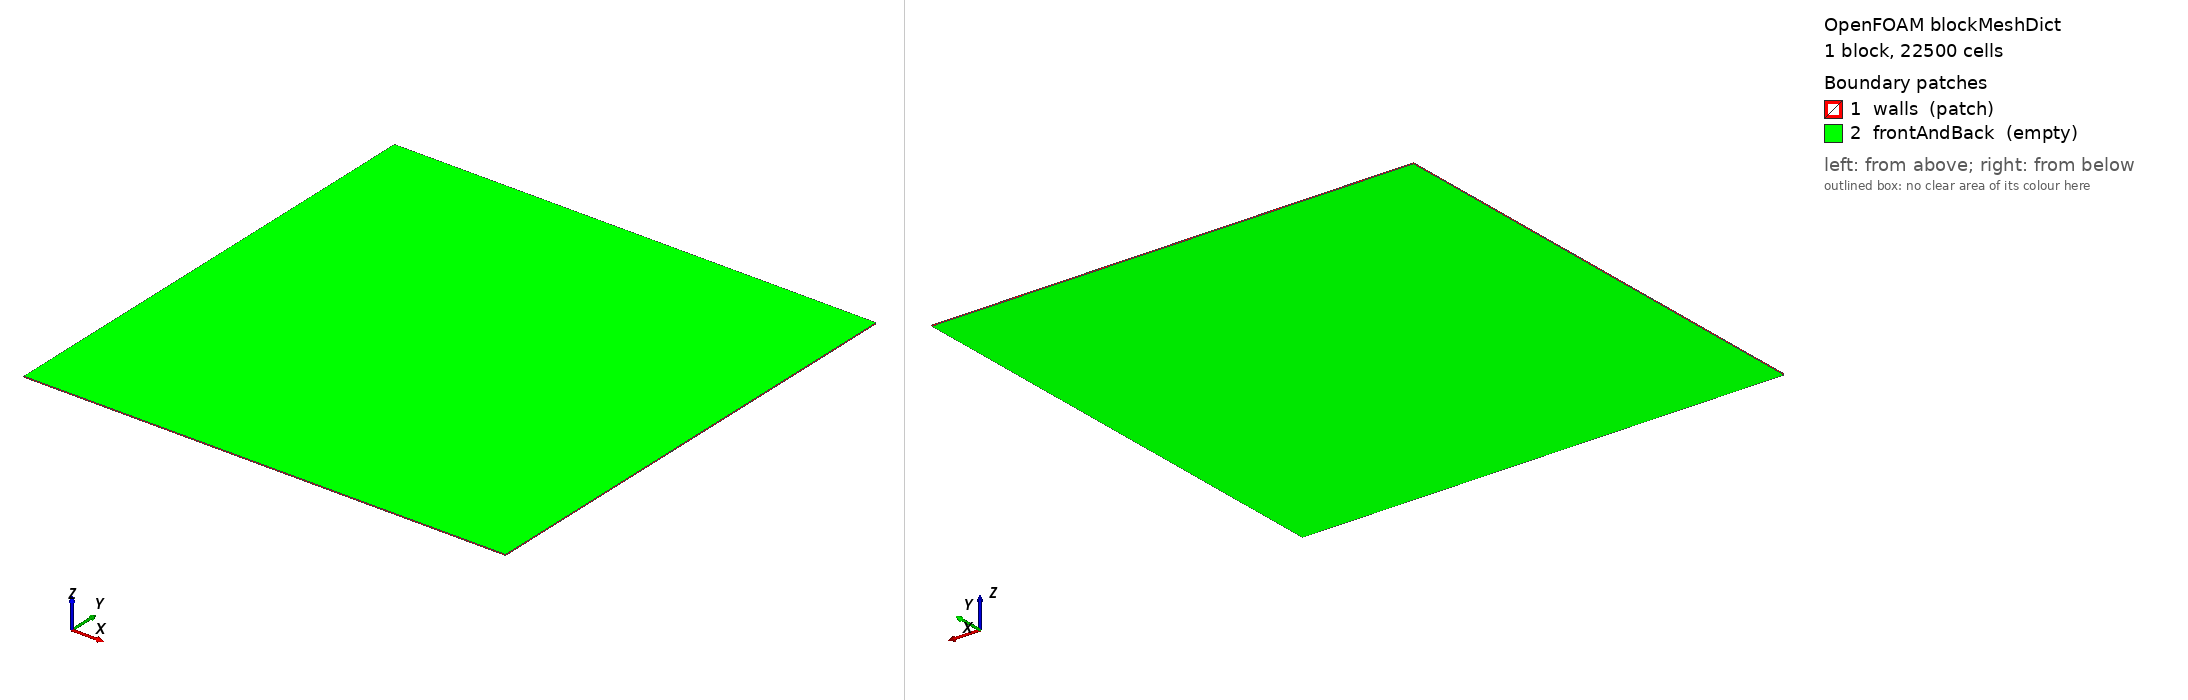

OpenFOAM case: the mesh blockMesh builds from blockMeshDict, 1 block(s), 22500 cells. Boundary patches (legend numbers): 1 walls (patch), 2 frontAndBack (empty). Left view from above one corner, right view from below the opposite corner. Boundary conditions: 0 field file(s) under 0/; 0 of 2 drawn patches have an entry in a shipped field file.

=== system/blockMeshDict ===
/*--------------------------------*- C++ -*----------------------------------*\
| =========                 |                                                 |
| \\      /  F ield         | OpenFOAM: The Open Source CFD Toolbox           |
|  \\    /   O peration     | Version:  v1912                                 |
|   \\  /    A nd           | Website:  www.openfoam.com                      |
|    \\/     M anipulation  |                                                 |
\*---------------------------------------------------------------------------*/
FoamFile
{
    version     2.0;
    format      ascii;
    class       dictionary;
    object      blockMeshDict;
}
// * * * * * * * * * * * * * * * * * * * * * * * * * * * * * * * * * * * * * //

scale   0.001;

vertices
(
    (0 0 0)
    (50 0 0)
    (50 50 0)
    (0 50 0)
    (0 0 0.1)
    (50 0 0.1)
    (50 50 0.1)
    (0 50 0.1)
);

blocks
(
    hex (0 1 2 3 4 5 6 7) (150 150 1) simpleGrading (1 1 1) // matches rotorInstability
);

edges
(
);

boundary
(
    walls
    {
        type patch;
        faces
        (
            (3 7 6 2)
            (0 4 7 3)
            (2 6 5 1)
            (1 5 4 0)
        );
    }
    frontAndBack
    {
        type empty;
        faces
        (
            (0 3 2 1)
            (4 5 6 7)
        );
    }
);

mergePatchPairs
(
);

// ************************************************************************* //


=== system/controlDict ===
/*--------------------------------*- C++ -*----------------------------------*\
| =========                 |                                                 |
| \\      /  F ield         | OpenFOAM: The Open Source CFD Toolbox           |
|  \\    /   O peration     | Version:  v1912                                 |
|   \\  /    A nd           | Website:  www.openfoam.com                      |
|    \\/     M anipulation  |                                                 |
\*---------------------------------------------------------------------------*/
FoamFile
{
    version     2.0;
    format      ascii;
    class       dictionary;
    location    "system";
    object      controlDict;
}
application     cardiacFoam;
startFrom       startTime;
startTime       0;
stopAt          endTime;
endTime         0.05;
deltaT          5e-05;
writeControl    runTime;
writeInterval   0.005;
purgeWrite      0;
writeFormat     ascii;
writePrecision  6;
writeCompression off;
timeFormat      general;
timePrecision   6;
runTimeModifiable false;

// ************************************************************************* //
